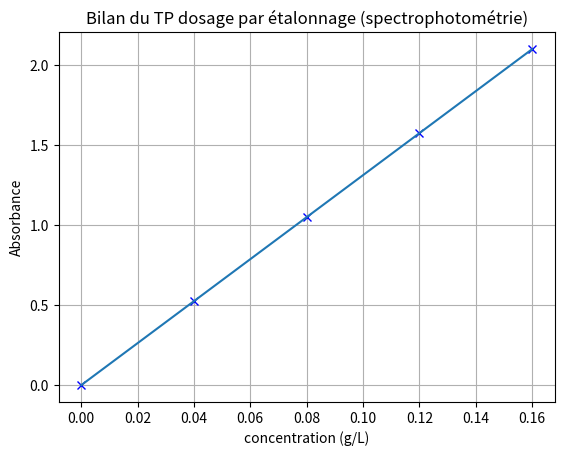

Reproduce this figure in Python.
import matplotlib.pyplot as plt

c_fille =  [0, 0.002 , 0.004 , 0.006 , 0.008 , 0.010]   # Données en abscisse en mol/L
conductivité = [0, 0.275 , 0.375 , 0.575 , 0.977 , 1.256] # Données en ordonnée en mS/cm

plt.plot(c_fille, conductivité)       # Tracé de la courbe
plt.show()  

plt.close() # nécessaire pour fermer le précédent graphique
plt.plot(c_fille, conductivité, 'x', color='red')     # Tracé de la courbe
plt.title('Titre à modifier')  # Ajout d'un titre
plt.xlabel('x à modifier')         # Nom de la grandeur en abscisse
plt.ylabel('y à modifier')         # Nom de la grandeur en ordonnée
plt.grid()              # Ajout d'une grille
plt.show()  

import numpy as np # pour se servir des tableaux de nombres (plus pratique) il faut importer numpy
from scipy.stats import linregress # pour se servir de la régression linéaire il faut l'importer à partir de scipy

concentrations=np.array(c_fille) # transforme la liste en tableau numpy appelés array
sigma = np.array(conductivité)

(coeff,intercept,R_value,_,_)=linregress(concentrations,sigma) # permet de faire la régression linéaire
# retourne le coefficient directeur = coeff,
# l'ordonnée à l'origine = intercept,
# le coefficient de corrélation R = R_value

print(" Le coefficient directeur vaut :" , coeff)
print(" L'ordonnée à l'origine vaut : ", intercept)
print(" Le coefficient de détermination vaut :" ,R_value**2 ) # pour obtenir le coefficient de détermination (R au carré)

sigma_modele=coeff*concentrations # on multiplie en une seul ligne de code toutes les valeurs du tableau concentrations par la valeur du coefficient directeur

plt.close()

plt.plot(concentrations, sigma, 'x', color='red')     # Tracé des points expérimentaux
plt.plot(concentrations,sigma_modele,'-') # Tracé de la droite de modélisation
plt.title('Bilan du TP dosage par étalonnage (conductimétrie)')  # Ajout d'un titre
plt.xlabel('concentration (mol/L)')         # Nom de la grandeur en abscisse
plt.ylabel('conductivité (mS/cm)')         # Nom de la grandeur en ordonnée
plt.grid()              # Ajout d'une grille
plt.show()

concentrations_fille = np. array([0, 0.04 , 0.08 , 0.12 , 0.16 ]) # concentration en g/L déjà sous forme de tableau numpy
absorbance = np.array([0, 0.657 , 1.293 , 1.553 , 2.177 ])

# votre code ci dessous



# correction

(coeff,intercept,R_value,_,_)=linregress(concentrations_fille,absorbance) 
R_value**2 # pour obtenir le coefficient de détermination

A_modele=coeff*concentrations_fille
plt.close()
plt.plot(concentrations_fille, A_modele, 'x', color='blue')     # Tracé des points expérimentaux
plt.plot(concentrations_fille,A_modele,'-') # Tracé de la droite de modélisation
plt.title('Bilan du TP dosage par étalonnage (spectrophotométrie)')  # Ajout d'un titre
plt.xlabel('concentration (g/L)')         # Nom de la grandeur en abscisse
plt.ylabel('Absorbance')         # Nom de la grandeur en ordonnée
plt.grid()              # Ajout d'une grille
plt.show()

print(" Le coefficient directeur vaut :" , coeff)